2-way image classification set "job_20260806_160640_35879d" from GitHub (adamshariff/cheque-sorter); label vocabulary: regular, suspicious.

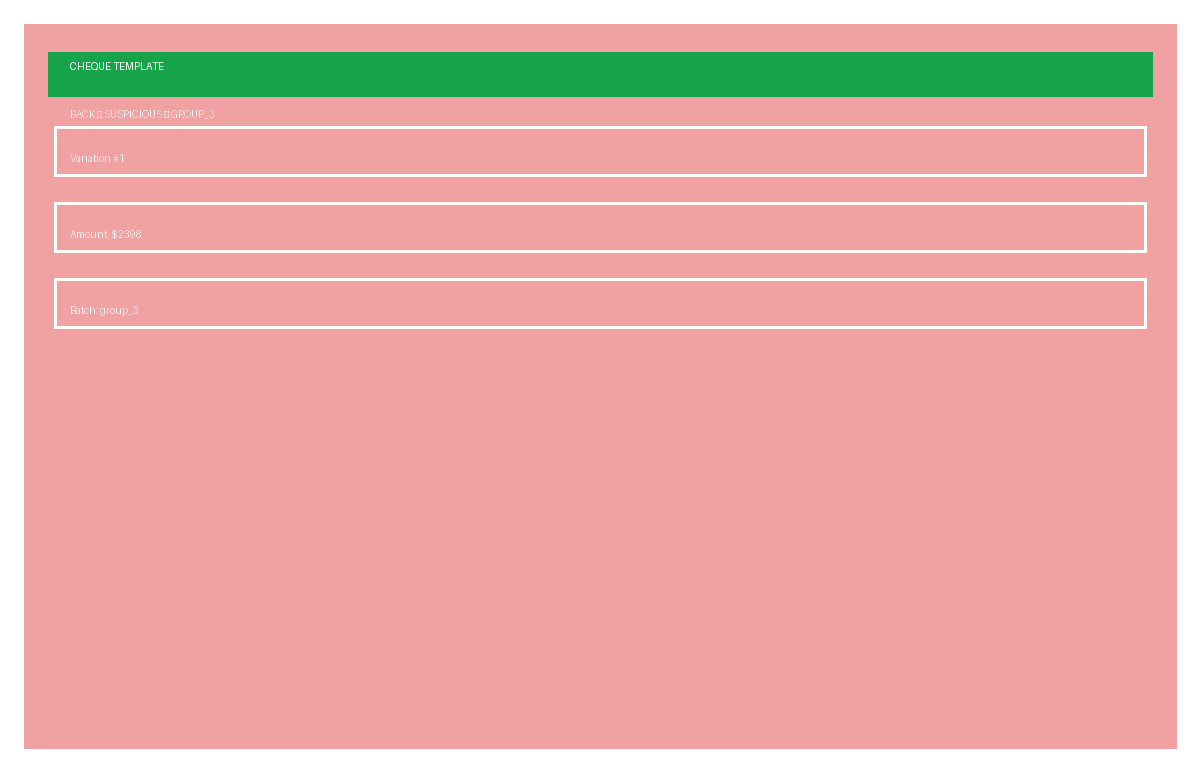
Label: suspicious

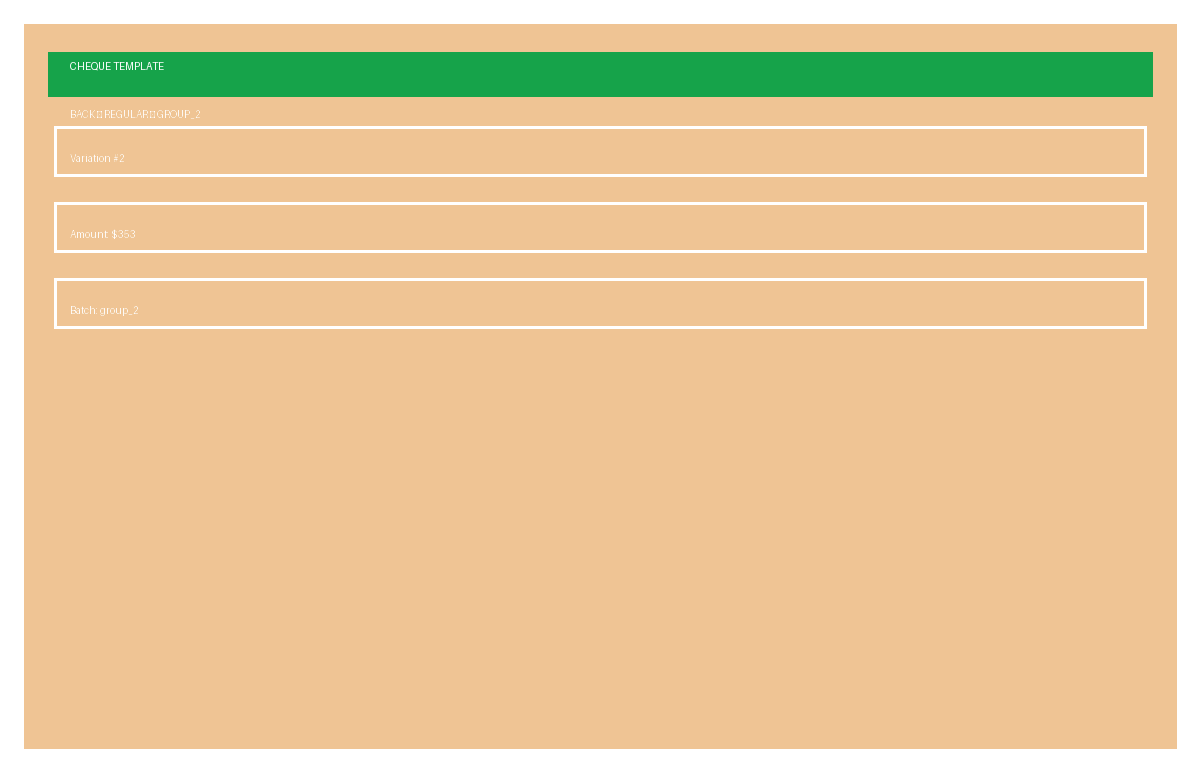
Label: regular

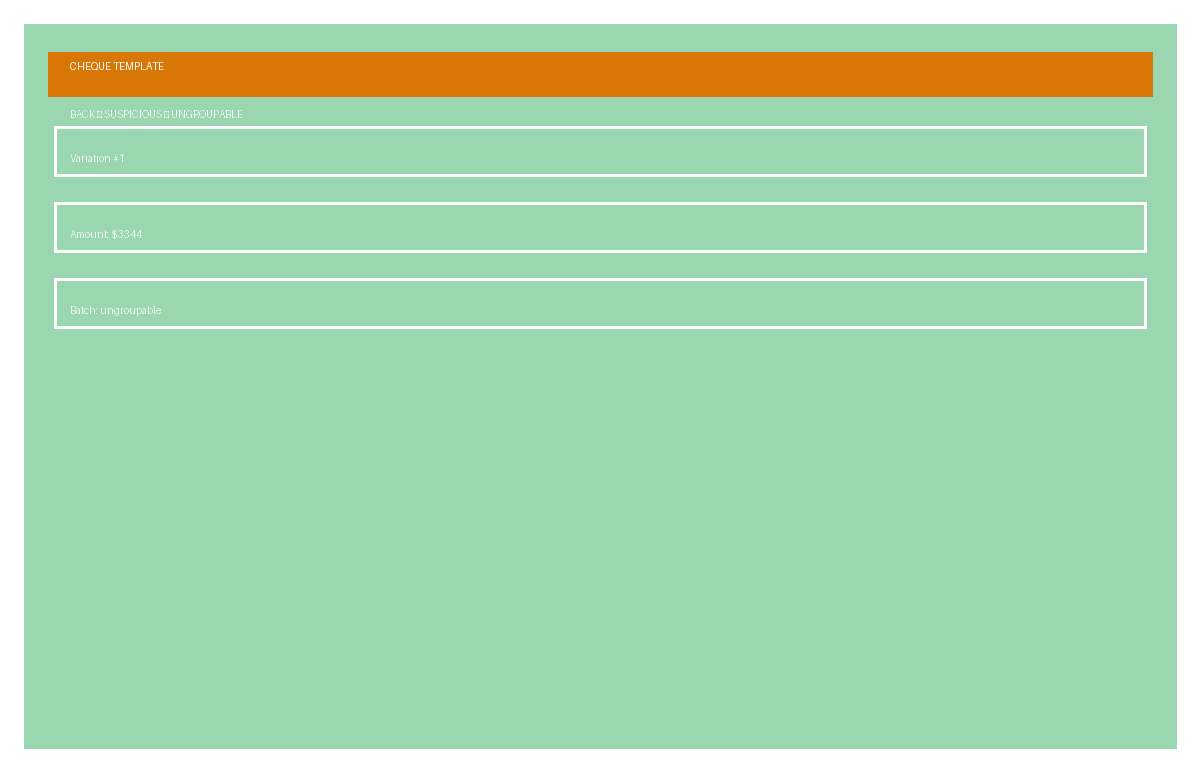
Label: suspicious

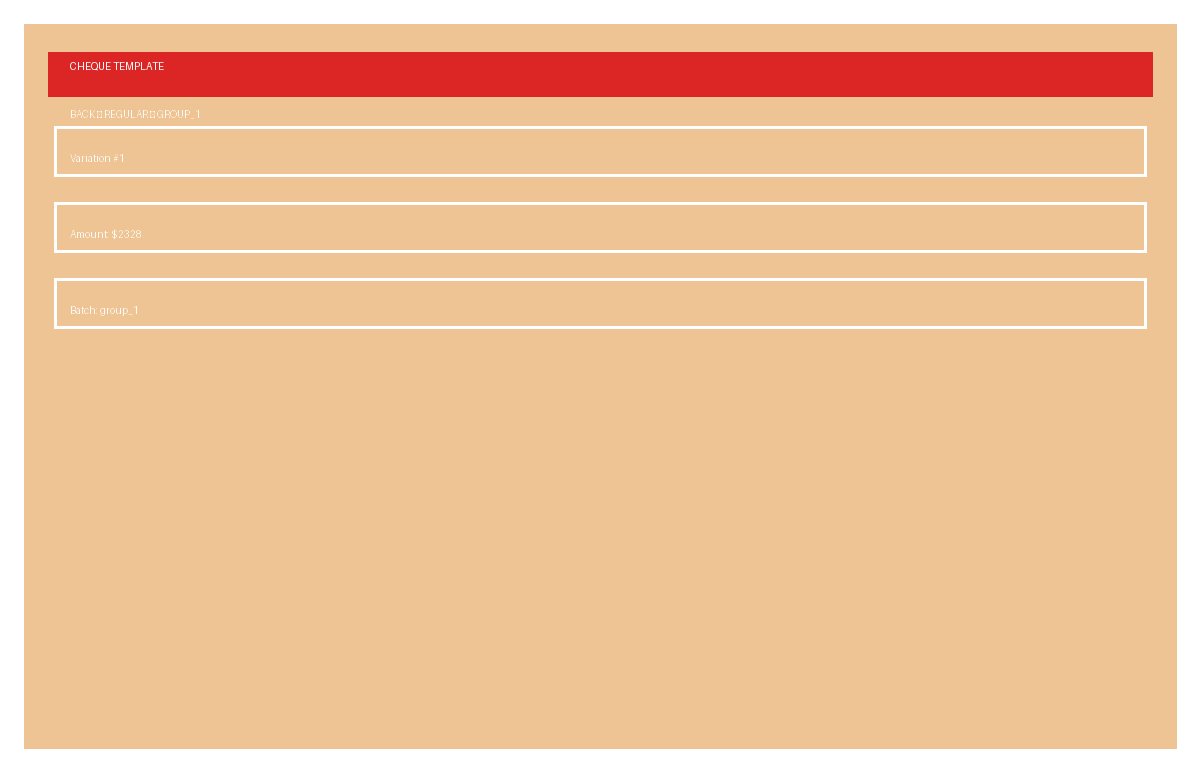
Label: regular

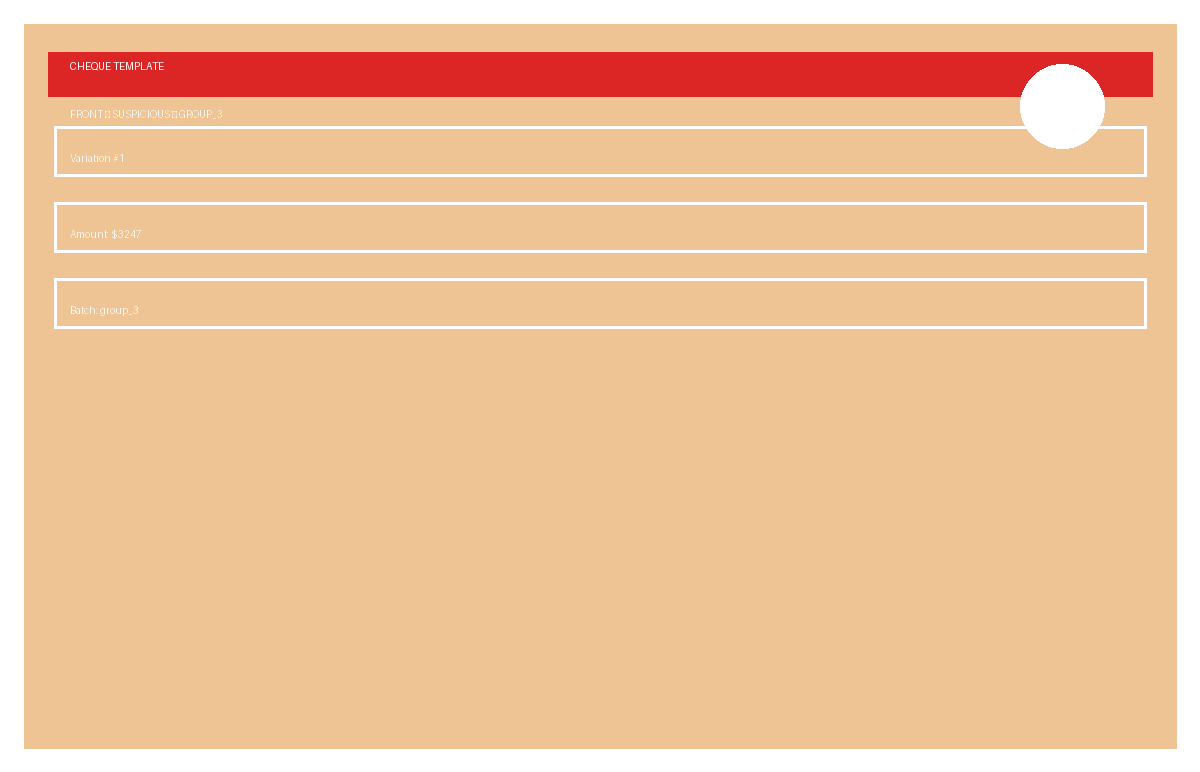
Label: suspicious

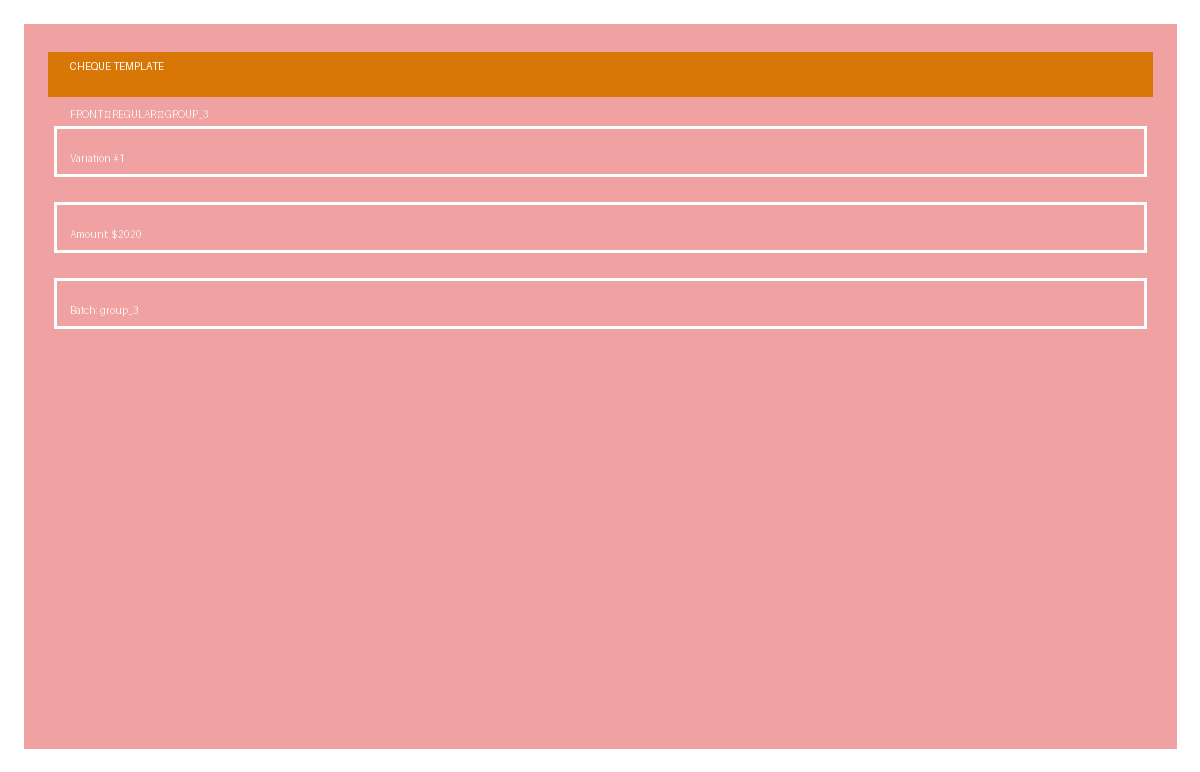
Label: regular
